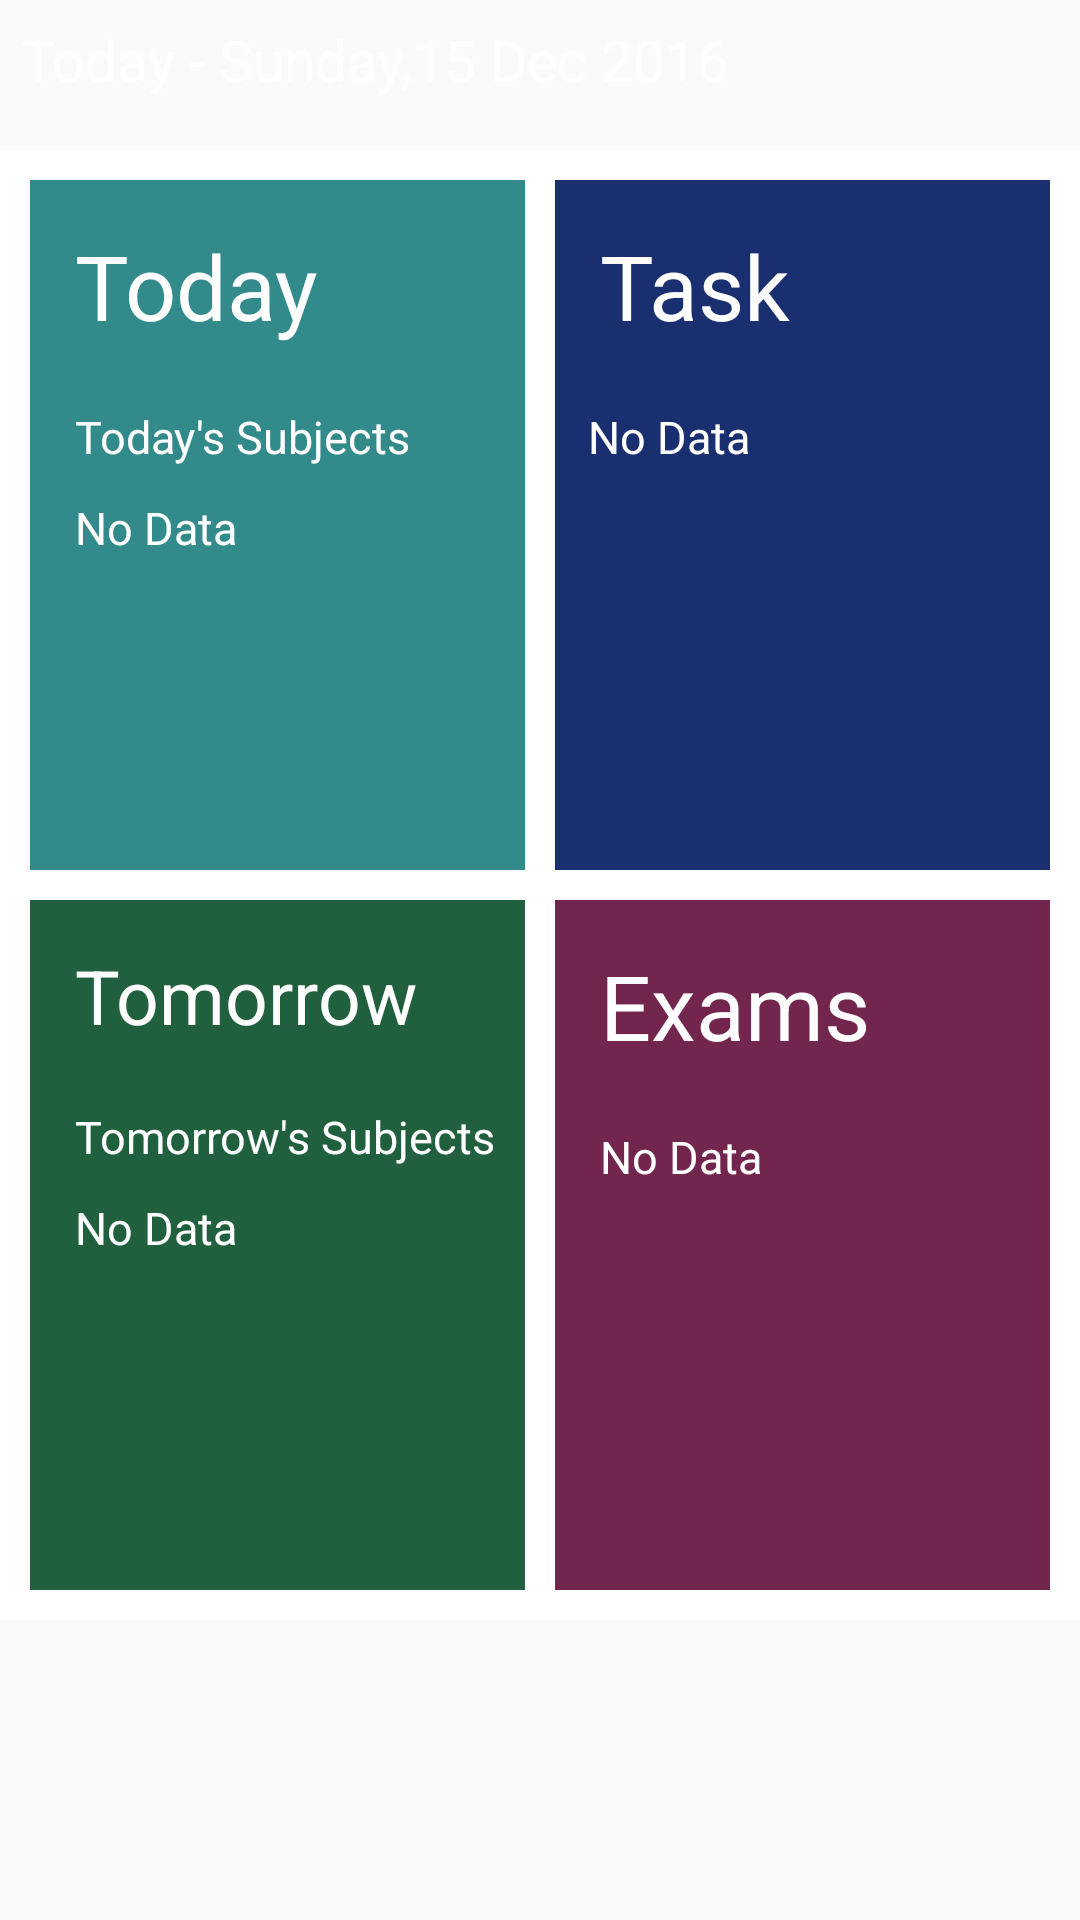

Write the Android layout XML for this screen, with the resource values it uses.
<!-- AndroidManifest.xml: application theme AppTheme -->
<!-- res/layout/content_home.xml -->
<?xml version="1.0" encoding="utf-8"?>
<RelativeLayout xmlns:android="http://schemas.android.com/apk/res/android"
    xmlns:tools="http://schemas.android.com/tools"
    xmlns:app="http://schemas.android.com/apk/res-auto"
    android:layout_width="match_parent"
    android:layout_height="match_parent"
    app:layout_behavior="@string/appbar_scrolling_view_behavior"
    tools:showIn="@layout/app_bar_home"
    tools:context="com.example.kunal.studymanager.HomeActivity">

    <TextView
        android:id="@+id/Dateshow"
        android:singleLine="true"
        android:layout_width="match_parent"
        android:layout_height="50sp"
        android:padding="7dp"
        android:text="Today - Sunday,15 Dec 2016"
        android:textSize="19sp"
        android:textColor="@color/white"

        />

    <TextView
        android:layout_width="match_parent"
        android:layout_height="100dp"
        android:layout_alignParentBottom="true"
        android:textSize="15sp"
        android:id="@+id/bottom"/>

    

    <LinearLayout xmlns:android="http://schemas.android.com/apk/res/android"
        android:layout_below="@+id/Dateshow"
        android:layout_above="@+id/bottom"
        android:layout_width="match_parent"
        android:layout_height="match_parent"
        android:orientation="vertical"
        android:background="#ffffff"
        android:padding="10dp">

        <LinearLayout
            android:layout_width="match_parent"
            android:layout_height="0dp"
            android:layout_weight=".5"
            android:orientation="horizontal">

            <LinearLayout
                android:layout_width="0dp"
                android:layout_height="match_parent"
                android:layout_weight=".5"
                android:orientation="vertical"
                android:layout_marginRight="5dp"
                android:layout_marginBottom="5dp"
                android:background="#328A8A">

                <TextView
                    android:textColor="@color/white"
                    android:layout_width="wrap_content"
                    android:layout_height="wrap_content"
                    android:text="Today"
                    android:textSize="30sp"
                    android:padding="5sp"
                    android:layout_marginTop="10dp"
                    android:layout_marginLeft="10dp" />
                <TextView
                    android:textColor="@color/white"
                    android:layout_width="wrap_content"
                    android:layout_height="wrap_content"
                    android:text="Today's Subjects"
                    android:textSize="15sp"
                    android:padding="5sp"
                    android:layout_marginTop="10dp"
                    android:layout_marginLeft="10dp" />

                <TextView
                    android:id="@+id/today"
                    android:textColor="@color/white"
                    android:layout_width="wrap_content"
                    android:layout_height="wrap_content"
                    android:text="No Data"
                    android:textSize="15sp"
                    android:padding="5sp"
                    android:layout_marginLeft="10dp" />

            </LinearLayout>

            <LinearLayout
                android:onClick="open_task"
                android:layout_width="0dp"
                android:layout_height="match_parent"
                android:layout_weight=".5"
                android:orientation="vertical"
                android:layout_marginLeft="5dp"
                android:layout_marginBottom="5dp"
                android:background="#192f70" >
                <TextView
                    android:textColor="@color/white"
                    android:layout_width="wrap_content"
                    android:layout_height="wrap_content"
                    android:text="Task"
                    android:textSize="30sp"
                    android:padding="5sp"
                    android:layout_marginTop="10dp"
                    android:layout_marginLeft="10dp" />
                <TextView
                    android:id="@+id/task"
                    android:textColor="@color/white"
                    android:layout_width="wrap_content"
                    android:layout_height="wrap_content"
                    android:text="No Data"
                    android:textSize="15sp"
                    android:padding="5sp"
                    android:layout_marginTop="10dp"
                    android:layout_marginLeft="6dp" />
                </LinearLayout>

        </LinearLayout>

        <LinearLayout
            android:layout_width="match_parent"
            android:layout_height="0dp"
            android:layout_weight=".5"
            android:orientation="horizontal">

            <LinearLayout
                android:layout_width="0dp"
                android:layout_height="match_parent"
                android:layout_weight=".5"
                android:orientation="vertical"
                android:layout_marginRight="5dp"
                android:layout_marginTop="5dp"
                android:background="#20603f" >
                <TextView
                    android:textColor="@color/white"
                    android:layout_width="wrap_content"
                    android:layout_height="wrap_content"
                    android:text="Tomorrow"
                    android:textSize="25sp"
                    android:padding="5sp"
                    android:layout_marginTop="10dp"
                    android:layout_marginLeft="10dp" />
                <TextView
                    android:textColor="@color/white"
                    android:layout_width="wrap_content"
                    android:layout_height="wrap_content"
                    android:text="Tomorrow's Subjects"
                    android:textSize="15sp"
                    android:padding="5sp"
                    android:layout_marginTop="10dp"
                    android:layout_marginLeft="10dp" />

                <TextView
                    android:id="@+id/tomorrow"
                    android:textColor="@color/white"
                    android:layout_width="wrap_content"
                    android:layout_height="wrap_content"
                    android:text="No Data"
                    android:textSize="15sp"
                    android:padding="5sp"
                    android:layout_marginLeft="10dp" />
                </LinearLayout>

            <LinearLayout
                android:onClick="open_exam"
                android:layout_width="0dp"
                android:layout_height="match_parent"
                android:layout_weight=".5"
                android:orientation="vertical"
                android:layout_marginLeft="5dp"
                android:layout_marginTop="5dp"
                android:background="#73264d" >
                <TextView
                    android:textColor="@color/white"
                    android:layout_width="wrap_content"
                    android:layout_height="wrap_content"
                    android:text="Exams"
                    android:textSize="30sp"
                    android:padding="5sp"
                    android:layout_marginTop="10dp"
                    android:layout_marginLeft="10dp" />
                <TextView
                    android:id="@+id/exam"
                    android:textColor="@color/white"
                    android:layout_width="wrap_content"
                    android:layout_height="wrap_content"
                    android:text="No Data"
                    android:textSize="15sp"
                    android:padding="5sp"
                    android:layout_marginTop="10dp"
                    android:layout_marginLeft="10dp" />
                </LinearLayout>

        </LinearLayout>

    </LinearLayout>


</RelativeLayout>
<!-- res/layout/app_bar_home.xml (included above) -->
<?xml version="1.0" encoding="utf-8"?>
<android.support.design.widget.CoordinatorLayout xmlns:android="http://schemas.android.com/apk/res/android"
    xmlns:app="http://schemas.android.com/apk/res-auto"
    xmlns:tools="http://schemas.android.com/tools"
    android:layout_width="match_parent"
    android:layout_height="match_parent"
    android:fitsSystemWindows="true"
    tools:context="com.example.kunal.studymanager.HomeActivity">

    <android.support.design.widget.AppBarLayout
        android:layout_height="wrap_content"
        android:layout_width="match_parent"
        android:theme="@style/AppTheme.AppBarOverlay">

        <android.support.v7.widget.Toolbar
            android:id="@+id/toolbar"
            android:layout_width="match_parent"
            android:layout_height="?attr/actionBarSize"
            android:background="?attr/colorPrimary"
            app:popupTheme="@style/AppTheme.PopupOverlay" />

    </android.support.design.widget.AppBarLayout>

    <include layout="@layout/content_home" />


</android.support.design.widget.CoordinatorLayout>
<!-- resources referenced by this layout -->
<resources>
  <color name="white">#FFFFFF</color>
  <style name="AppTheme.AppBarOverlay" parent="ThemeOverlay.AppCompat.Dark.ActionBar" />
  <style name="AppTheme.PopupOverlay" parent="ThemeOverlay.AppCompat.Light" />
  <style name="AppTheme" parent="Theme.AppCompat.Light.DarkActionBar">
          
          <item name="colorPrimary">@color/colorPrimary</item>
          <item name="colorPrimaryDark">@color/colorPrimaryDark</item>
          <item name="colorAccent">@color/colorAccent</item>
          <item name="android:textSize">16sp</item>
  
      </style>
  <color name="colorPrimary">#3F51B5</color>
  <color name="colorPrimaryDark">#303F9F</color>
  <color name="colorAccent">#3989f8</color>
</resources>
